Photos from the image-classification dataset "PBC_balanced_notebook" in the GitHub repository AslihanINAN/PBCNet-SE-MBConv. Its 7 classes are: basophil, eosinophil, erythroblast, lymphocyte, monocyte, neutrophil, platelet.

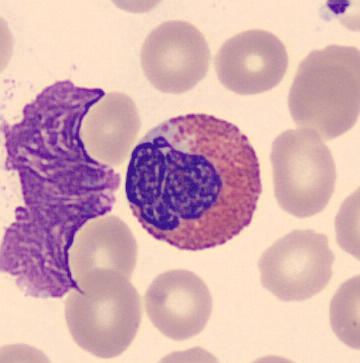
Label: eosinophil

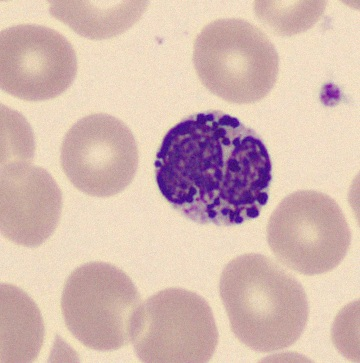
Label: basophil

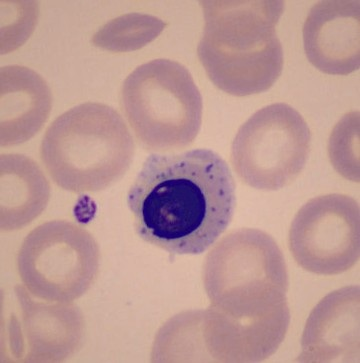
Label: erythroblast

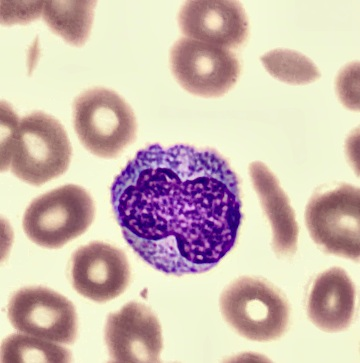
Label: monocyte

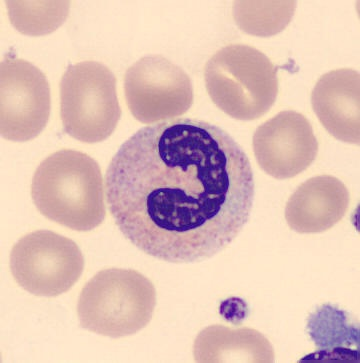
Label: neutrophil

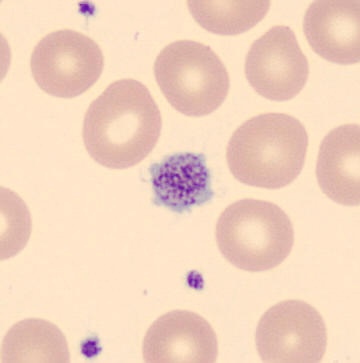
Label: platelet
